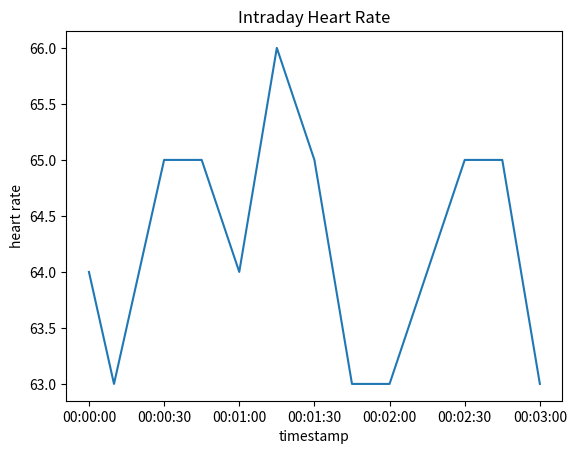

Python code for this plot:
#Returns info like:
#'activities-heart-intraday': {
#'dataset': [
#    {'time': '00:00:00', 'value': 66},
#    {'time': '00:00:10', 'value': 67},
#    {'time': '00:00:25', 'value': 67},
#    {'time': '00:00:40', 'value': 67},
#    {'time': '23:57:40', 'value': 84},
#    {'time': '23:58:40', 'value': 85},
#    {'time': '23:58:50', 'value': 80}
#],
import numpy as np
import pandas as pd
import matplotlib.pyplot as plt
from datetime import datetime

dummydata = {
    "activities-heart": [
        {
            "customHeartRateZones": [],
            "dateTime": "today",
            "heartRateZones": [
                {
                    "caloriesOut": 2.3246,
                    "max": 94,
                    "min": 30,
                    "minutes": 2,
                    "name": "Out of Range"
                },
                {
                    "caloriesOut": 0,
                    "max": 132,
                    "min": 94,
                    "minutes": 0,
                    "name": "Fat Burn"
                },
                {
                    "caloriesOut": 0,
                    "max": 160,
                    "min": 132,
                    "minutes": 0,
                    "name": "Cardio"
                },
                {
                    "caloriesOut": 0,
                    "max": 220,
                    "min": 160,
                    "minutes": 0,
                    "name": "Peak"
                }
            ],
            "value": "64.2"
        }
    ],
    "activities-heart-intraday": {
        "dataset": [
            {
                "time": "00:00:00",
                "value": 64
            },
            {
                "time": "00:00:10",
                "value": 63
            },
            {
                "time": "00:00:20",
                "value": 64
            },
            {
                "time": "00:00:30",
                "value": 65
            },
            {
                "time": "00:00:45",
                "value": 65
            },
            {
                "time": "00:01:00",
                "value": 64
            },
            {
                "time": "00:01:15",
                "value": 66
            },
            {
                "time": "00:01:30",
                "value": 65
            },
            {
                "time": "00:01:45",
                "value": 63
            },
            {
                "time": "00:02:00",
                "value": 63
            },
            {
                "time": "00:02:15",
                "value": 64
            },
            {
                "time": "00:02:30",
                "value": 65
            },
            {
                "time": "00:02:45",
                "value": 65
            },
            {
                "time": "00:03:00",
                "value": 63
            }
        ],
        "datasetInterval": 1,
        "datasetType": "second"
    }
}
an_array = np.empty(len(dummydata["activities-heart-intraday"]["dataset"]) * 2, dtype=object)
offset = 0

for i in range(0,len(dummydata["activities-heart-intraday"]["dataset"])):
    data = list(dummydata["activities-heart-intraday"]["dataset"][i].values())
    an_array[i + offset] = np.array(data)[0]
    an_array[i + 1 + offset] = np.array(data)[1]
    offset = offset + 1



an_array = np.reshape(an_array, (-1, 2))
myDF = pd.DataFrame(data=an_array, columns=["time", "heart rate"])

myDF['time'] = pd.to_datetime(myDF["time"], format='%H:%M:%S')
myDF['heart rate'] = myDF['heart rate'].astype(int)

plt.close()
plt.plot(myDF["time"], myDF["heart rate"])
plt.autoscale()
plt.title("Intraday Heart Rate")
plt.xlabel("timestamp")
plt.ylabel("heart rate")
plt.show()
